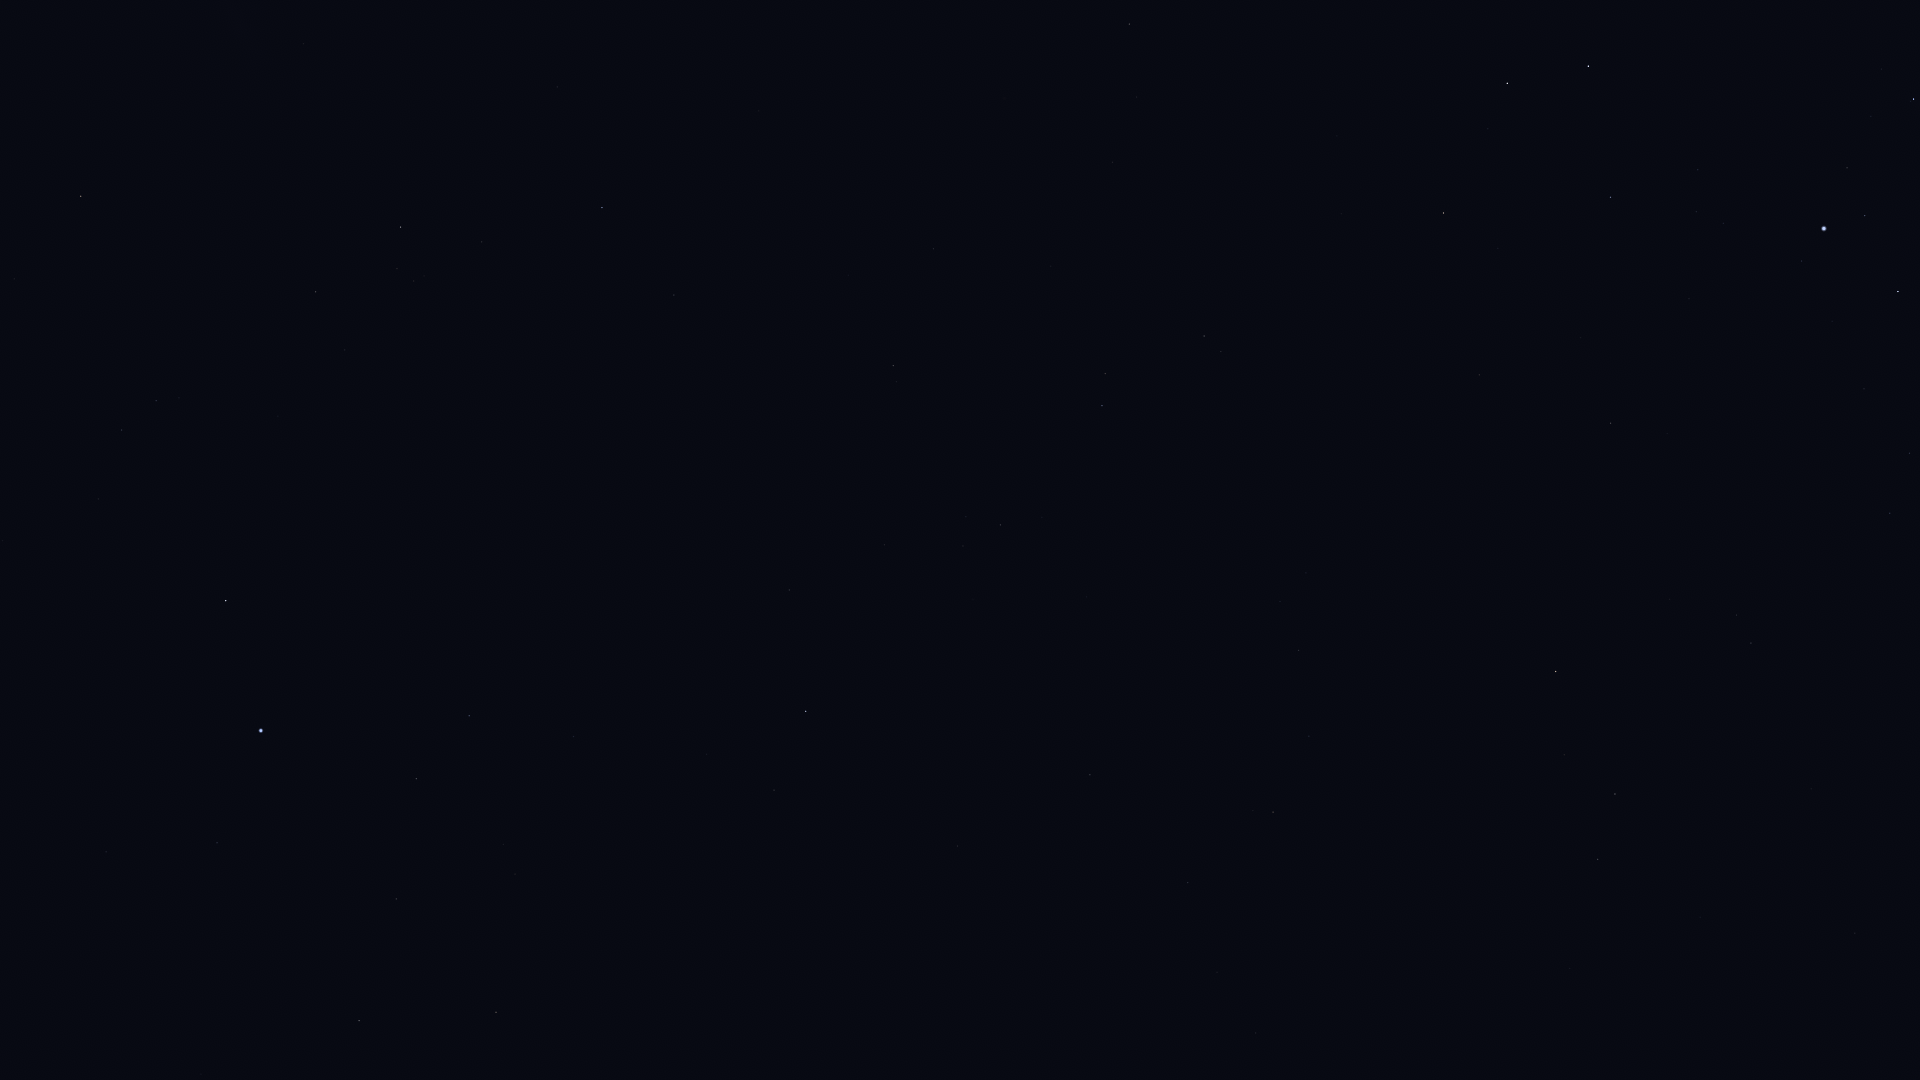

The table this chart was drawn from, first rows:
Star_ID, Name, X, Y
5348, Wurren, 217, 843
5529, Emiw, 37, 607
7083, HIP 7083, 396, 899
7588, Achernar, 261, 731
8837, HIP 8837, 515, 874
9007, HIP 9007, 416, 779
9236, HIP 9236, 226, 601
10602, HIP 10602, 469, 716
11001, HIP 11001, 122, 430
11407, HIP 11407, 573, 737
12394, HIP 12394, 156, 401
12413, HIP 12413, 707, 754
12484, HIP 12484, 458, 595
12486, HIP 12486, 774, 790
12843, HIP 12843, 1256, 1033
12961, Koeia, 1158, 970
13147, HIP 13147, 957, 846
15474, Angetenar, 1217, 972
13847, Acamar, 806, 711
13993, Ayeyarwady, 1246, 926
14146, HIP 14146, 1188, 883
14240, HIP 14240, 384, 459
14879, Dalim, 1090, 775
15197, Zibal, 1570, 968
15510, HIP 15510, 789, 590
15578, Intan, 1002, 683
16537, Ran, 1598, 859
16611, HIP 16611, 1309, 736
17096, Tupi, 595, 417
17378, Rana, 1615, 794
17440, HIP 17440, 316, 292
17651, HIP 17651, 1299, 650
17678, HIP 17678, 81, 196
17797, HIP 17797, 966, 517
17874, HIP 17874, 1000, 525
18543, Zaurak, 1556, 672
18597, HIP 18597, 414, 281
19587, Beid, 1751, 643
19747, HIP 19747, 893, 366
19780, HIP 19780, 401, 227
19849, Keid, 1736, 615
19893, HIP 19893, 674, 295
19921, HIP 19921, 482, 242
21248, Beemim, 1105, 374
21060, HIP 21060, 848, 275
21281, HIP 21281, 602, 208
21393, Theemin, 1204, 336
21444, HIP 21444, 1890, 513
21594, Sceptrum, 1611, 423
21770, HIP 21770, 933, 249
21861, HIP 21861, 1051, 266
21949, HIP 21949, 196, 108
22109, HIP 22109, 1909, 453
22491, Mouhoun, 1375, 291
22701, HIP 22701, 1864, 389
23685, HIP 23685, 1443, 213
23875, Cursa, 1898, 292
24244, HIP 24244, 1723, 223
24305, HIP 24305, 1610, 197
24327, HIP 24327, 1696, 212
... 9 more rows
